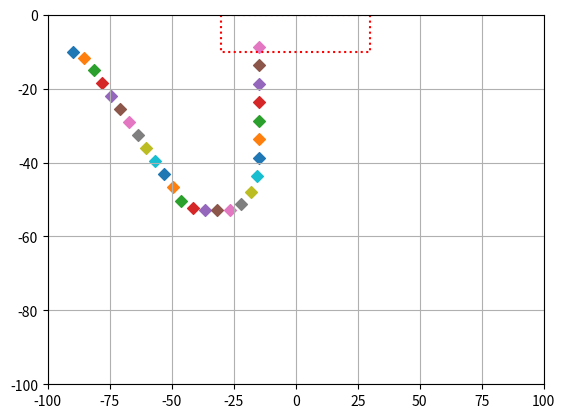

Reproduce this figure in Python.
import numpy as np
import matplotlib.pyplot as plt

x_min, x_max, x_zasieg = -100, 100, 200
y_min, y_max, y_zasieg = -100, 0, 100
rampa_lewy, rampa_prawy, rampa_dol, rampa_gora = -30, 30, -10, 0
rampa_kat_docelowy_min = -20
rampa_kat_docelowy_max = 20
obrot_min, obrot_max = -20, 20
kat_min, kat_max = -180, 180
kat_zasieg = 360
ruch_skok = 5


class PojazdPolozenie:
    def __init__(self, x, y, kat):
        self.x = x
        self.y = y
        self.kat = kat
        plt.scatter(x, y, marker='D')

    def get_turn(self, goal):
        goal = (goal + 360) % 360
        kat = (self.kat + 360) % 360
        if kat > 180 and goal == 0:
            goal = 360
        if goal < kat:
            ob = goal - kat
            return ob if ob >= obrot_min else obrot_min
        elif goal > kat:
            ob = goal - kat
            return ob if ob <= obrot_max else obrot_max
        return 0

    def zwroc_obrot(self):
        if self.x <= rampa_lewy:
            if self.y >= y_min/2:
                obrot = self.get_turn(135)
            else:
                obrot = self.get_turn(90)
        elif rampa_lewy < self.x <= rampa_prawy:
            obrot = self.get_turn(0)
        elif rampa_prawy < self.x:
            if self.y >= y_min/2:
                obrot = self.get_turn(-135)
            else:
                obrot = self.get_turn(-90)
        self.kat += obrot
        if self.kat < kat_min:
            self.kat += kat_zasieg
        elif self.kat > kat_max:
            self.kat -= kat_zasieg

    def ruch(self):
        self.x += (ruch_skok * np.sin(np.radians(self.kat / np.pi)*np.pi))
        self.y += (ruch_skok * np.cos(np.radians(self.kat / np.pi)*np.pi))
        plt.scatter(self.x, self.y, marker='D')

    # -1 = lose; 1 = win; 0 = play
    def check_status(self):
        if x_min <= self.x <= x_max:
            if y_min <= self.y <= y_max:
                if rampa_lewy <= self.x <= rampa_prawy and rampa_dol <= self.y <= rampa_gora and rampa_kat_docelowy_min <= self.kat <= rampa_kat_docelowy_max:
                    return 1
                return 0
        return -1


def show_map():
    plt.plot(
        [rampa_lewy, rampa_prawy, rampa_prawy, rampa_lewy, rampa_lewy],
        [rampa_gora, rampa_gora, rampa_dol, rampa_dol, rampa_gora],
        linestyle='dotted',
        color='r',
    )
    ax = plt.gca()
    ax.set_ylim([-100, 0])
    ax.set_xlim([-100, 100])
    plt.grid()
    plt.show()


def test():
    pojazd = PojazdPolozenie(-90, -10, 90)
    while pojazd.check_status() == 0:
        pojazd.zwroc_obrot()
        pojazd.ruch()
    wynik = 'zwycięstwo' if pojazd.check_status() == 1 else 'porażka'
    print(wynik)
    show_map()


test()
